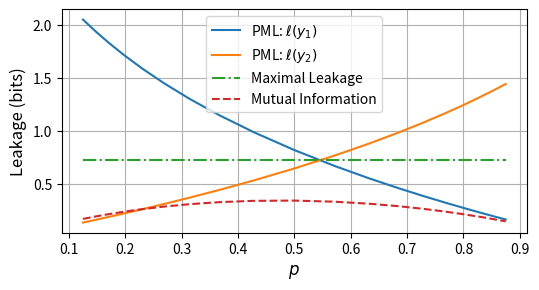

Recreate this plot in Python.
import math
import numpy as np
import matplotlib.pyplot as plt
import matplotlib.colors as mcolors
import os 
from decimal import Decimal

colors = ['tab:blue', 'tab:orange', 'tab:green', 'tab:red', 'tab:purple', 'tab:brown', 'tab:pink', 'tab:gray', 'tab:olive', 'tab:cyan', 'orangered', 'turquoise', 'darkgreen', 'darkblue', 'yellowgreen', 'brown', 'coral', 'salmon', 'khaki']

def compute_leakage(PYX_00, PYX_01, probs_X):
    l = len(probs_X)
    ml = np.zeros(l)
    mi = np.zeros(l)
    pml_0 = np.zeros(l)
    pml_1 = np.zeros(l)
    pmi = np.zeros((l, 4))
    average_pml = np.zeros(l)
    ppmi = np.zeros((l, 4))
    mi_using_ppmi = np.zeros(l)
    y_entropy = np.zeros(l)
    extra_val = np.zeros(l)

    for i in range(l):
        PX_0 = probs_X[i]
        PX_1 = 1 - PX_0
        PYX_10 = 1 - PYX_00
        PYX_11 = 1 - PYX_01

        PY_0 = PYX_00*PX_0+PYX_01*PX_1
        PY_1 = PYX_10*PX_0+PYX_11*PX_1

        if PY_0 != 0 and PY_0 != 1:
            PXY_00 = PYX_00*PX_0/PY_0
            PXY_10 = PYX_01*PX_1/PY_0
        else:
            PXY_00 = PYX_00
            PXY_10 = PYX_01

        if PY_1 != 0 and PY_1 != 1:
            PXY_01 = PYX_10*PX_0/PY_1
            PXY_11 = PYX_11*PX_1/PY_1
        else: 
            PXY_01 = PYX_10
            PXY_11 = PYX_11

        assert(math.isclose(PY_0 + PY_1, 1, rel_tol=1e-9))
        assert(math.isclose(PX_0 + PX_1, 1, rel_tol=1e-9))
        assert(math.isclose(PXY_00 + PXY_10, 1, rel_tol=1e-9))
        assert(math.isclose(PXY_01 + PXY_11, 1, rel_tol=1e-9))
        assert(math.isclose(PYX_00 + PYX_10, 1, rel_tol=1e-9))
        assert(math.isclose(PYX_01 + PYX_11, 1, rel_tol=1e-9))

        #print(f"{max(PYX_00, PYX_01)} & {max(PYX_10,PYX_11)}")
        
        # Compute ML
        ml[i] = math.log2(max(PYX_00, PYX_01)+max(PYX_10,PYX_11))
        
        # Compute PML for each observation
        pml_0[i] = math.log2(max(PXY_00/PX_0, PXY_10/PX_1))
        pml_1[i] = math.log2(max(PXY_01/PX_0, PXY_11/PX_1))
       
        # Compute MI
        mi[i] = PYX_00*PX_0*math.log2(PYX_00/PY_0) + PYX_10*PX_0*math.log2(PYX_10/PY_1) + PYX_01*PX_1*math.log2(PYX_01/PY_0) + PYX_11*PX_1*math.log2(PYX_11/PY_1)
        mi_other = PXY_00*PY_0*math.log2(PXY_00/PX_0) + PXY_10*PY_0*math.log2(PXY_10/PX_1) + PXY_01*PY_1*math.log2(PXY_01/PX_0) + PXY_11*PY_1*math.log2(PXY_11/PX_1)
        assert(math.isclose(mi_other, mi[i]))

        # Compute PMI
        pmi[i,0] = math.log2(PYX_00/PY_0)
        pmi[i,1] = math.log2(PYX_01/PY_0)
        pmi[i,2] = math.log2(PYX_10/PY_1)
        pmi[i,3] = math.log2(PYX_11/PY_1)

        # Replace PMI with PML in mutual info computation
        average_pml[i] = (PY_0)*pml_0[i] + (PY_1)*pml_1[i]
        average_pml_check = (PXY_00*PY_0 + PXY_10*PY_0)*max(math.log2(PXY_00/PX_0), math.log2(PXY_10/PX_1)) + (PXY_01*PY_1+PXY_11*PY_1)*max(math.log2(PXY_01/PX_0), math.log2(PXY_11/PX_1))
        assert(math.isclose(average_pml_check,average_pml[i]))

        # Compute PPMI
        ppmi[i,0] = max(0, math.log2(PYX_00/PY_0))
        ppmi[i,1] = max(0, math.log2(PYX_01/PY_0))
        ppmi[i,2] = max(0, math.log2(PYX_10/PY_1))
        ppmi[i,3] = max(0, math.log2(PYX_11/PY_1))

        # Replace PMI with PML in mutual info computation
        mi_using_ppmi[i] = PYX_00*PX_0*ppmi[i,0] + PYX_10*PX_0*ppmi[i,2] + PYX_01*PX_1*ppmi[i,1] + PYX_11*PX_1*ppmi[i,3]

        # Entropy of Y
        y_entropy[i] = PY_0*math.log2(1/PY_0) + PY_1*math.log2(1/PY_1)

        # extra term in average PML
        extra_val[i] = -1*(PY_0*math.log2(max(PYX_00, PYX_01)) + PY_1*math.log2(max(PYX_10, PYX_11)))
        assert(math.isclose(y_entropy[i] - extra_val[i], average_pml[i]))

    return (ml, pml_0, pml_1, mi, pmi, average_pml, ppmi, mi_using_ppmi, y_entropy, extra_val)

geom_array = 1/np.geomspace(2, 8, num=10)
probs_X = np.sort(np.unique(np.concatenate((geom_array, 1-geom_array))))
PYX_00 = .75
PYX_01 = .1

# Code below allows you to specify a ML value, and get PXY_01 that satisfies
#constant_max_leakage = 1
#constant_max_leakage_exp = 2**constant_max_leakage
#print(constant_max_leakage_exp)
#for i in range(len(probs_YX)):
#    PYX_00 = probs_YX[i]
#    PYX_10 = 1 - PYX_00
#    print(f"PYX_00={PYX_00}, PYX_10={PYX_10}")
#    if constant_max_leakage_exp - PYX_00 < 1:
#        PYX_11 = constant_max_leakage_exp - PYX_00
#        PYX_01 = 1 - PYX_11
#    else:
#        PYX_01 = constant_max_leakage_exp - PYX_10
#        PYX_11 = 1 - PYX_01
#    print(f"PYX_01={PYX_01}, PYX_11={PYX_11}")
#    assert(PYX_01 >= 0)
#    assert(PYX_01 <= 1)
#    assert(PYX_11 >= 0)
#    assert(PYX_11 <= 1)
#
#    print(f"PYX_00={PYX_00}, PYX_01={PYX_01}")

ml, pml_0, pml_1, mi, pmi, average_pml, ppmi, mi_using_ppmi, y_entropy, extra_val = compute_leakage(PYX_00, PYX_01, probs_X)

## X-axis is probability of X ## 
plt.figure(1, figsize=(6, 2.9))  # Optional: Set the figure size
plt.plot(probs_X, pml_0, color=colors[0], label=f"PML: $\ell(y_1)$")
plt.plot(probs_X, pml_1, color=colors[1], label=f"PML: $\ell(y_2)$")
plt.plot(probs_X, ml, color=colors[2], label=f"Maximal Leakage", linestyle='-.')
plt.plot(probs_X, mi, color=colors[3], label=f"Mutual Information", linestyle='--')
#plt.plot(probs_X, pmi[:,0], color=colors[7], label=f"PMI obs 00")
#plt.plot(probs_X, pmi[:,1], color=colors[7], label=f"PMI obs 01")
#plt.plot(probs_X, pmi[:,2], color=colors[7], label=f"PMI obs 10")
#plt.plot(probs_X, pmi[:,3], color=colors[7], label=f"PMI obs 11")
#plt.plot(probs_X, average_pml, color=colors[7], label="Average PML over Y")
#plt.plot(probs_X, mi_using_ppmi, color=colors[8], label="Replace PMI with PPMI in MI computation")
#plt.plot(probs_X, y_entropy, color=colors[9], label="Entropy of Y")
#plt.plot(probs_X, extra_val, color=colors[10], label="Extra term in computation of average PML")
plt.ylabel('Leakage (bits)', fontsize=12)
#plt.xlabel('P(X=0)', fontsize=12)
plt.xlabel("$p$", fontsize=12)
#plt.title('PML vs. Maximal Leakage vs. Mutual Information for Binary Channel', fontsize=14)
plt.legend(loc='upper center')  
plt.grid(True)  
plt.savefig('PML_vs_ML_vs_MI_for_diff_PX.svg', format="svg", dpi=300, bbox_inches='tight')
plt.savefig('PML_vs_ML_vs_MI_for_diff_PX.png', format="png", dpi=300, bbox_inches='tight')
plt.savefig('PML_vs_ML_vs_MI_for_diff_PX.pdf', format="pdf", dpi=300, bbox_inches='tight')
